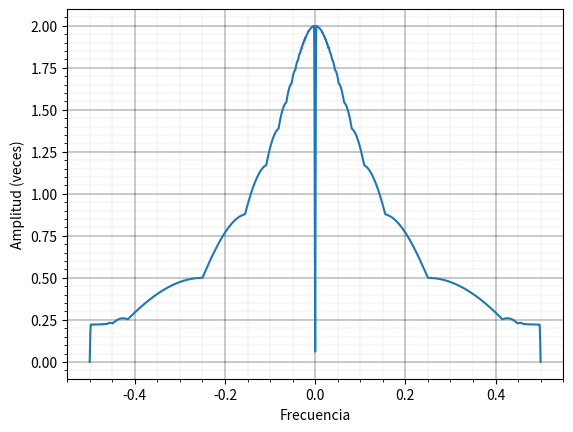

The matplotlib source for this figure:
from numpy import logspace, linspace
from math import sin, pi, log10
import matplotlib.pyplot as plt


def get_yn(alpha, beta, xn, y1, y2):
    return 0.5 * xn + alpha * y1 + beta * y2


def computar_recurrencia(x, alpha, beta):
    y = [0] * len(x)

    for n in range(len(x)):
        if n == 0:
            y[n] = get_yn(alpha, beta, x[n], 0, 0)
        elif n == 1:
            y[n] = get_yn(alpha, beta, x[n], y[n-1], 0)
        else:
            y[n] = get_yn(alpha, beta, x[n], y[n-1], y[n-2])

    return y


def get_max(arr):
    max_val = 0
    for v in arr:
        max_val = max(max_val, abs(v))

    return max_val


alpha = 1
beta = -1/4

f_range = linspace(-1/2, 1/2, 10000)

amp_values = 10000 * [0]

n_range = range(100)

i = 0

for f in f_range:
    x = [sin(2*pi*f*n) for n in n_range]
    y = computar_recurrencia(x, alpha, beta)

    amplitud = get_max(y)
    amp_values[i] = amplitud

    i = i + 1

plt.xlabel("Frecuencia")
plt.ylabel("Amplitud (veces)")


plt.minorticks_on()
plt.grid(which='major', linestyle='-', linewidth=0.3, color='black')
plt.grid(which='minor', linestyle=':', linewidth=0.1, color='black')

plt.plot(f_range , amp_values)
plt.show()
